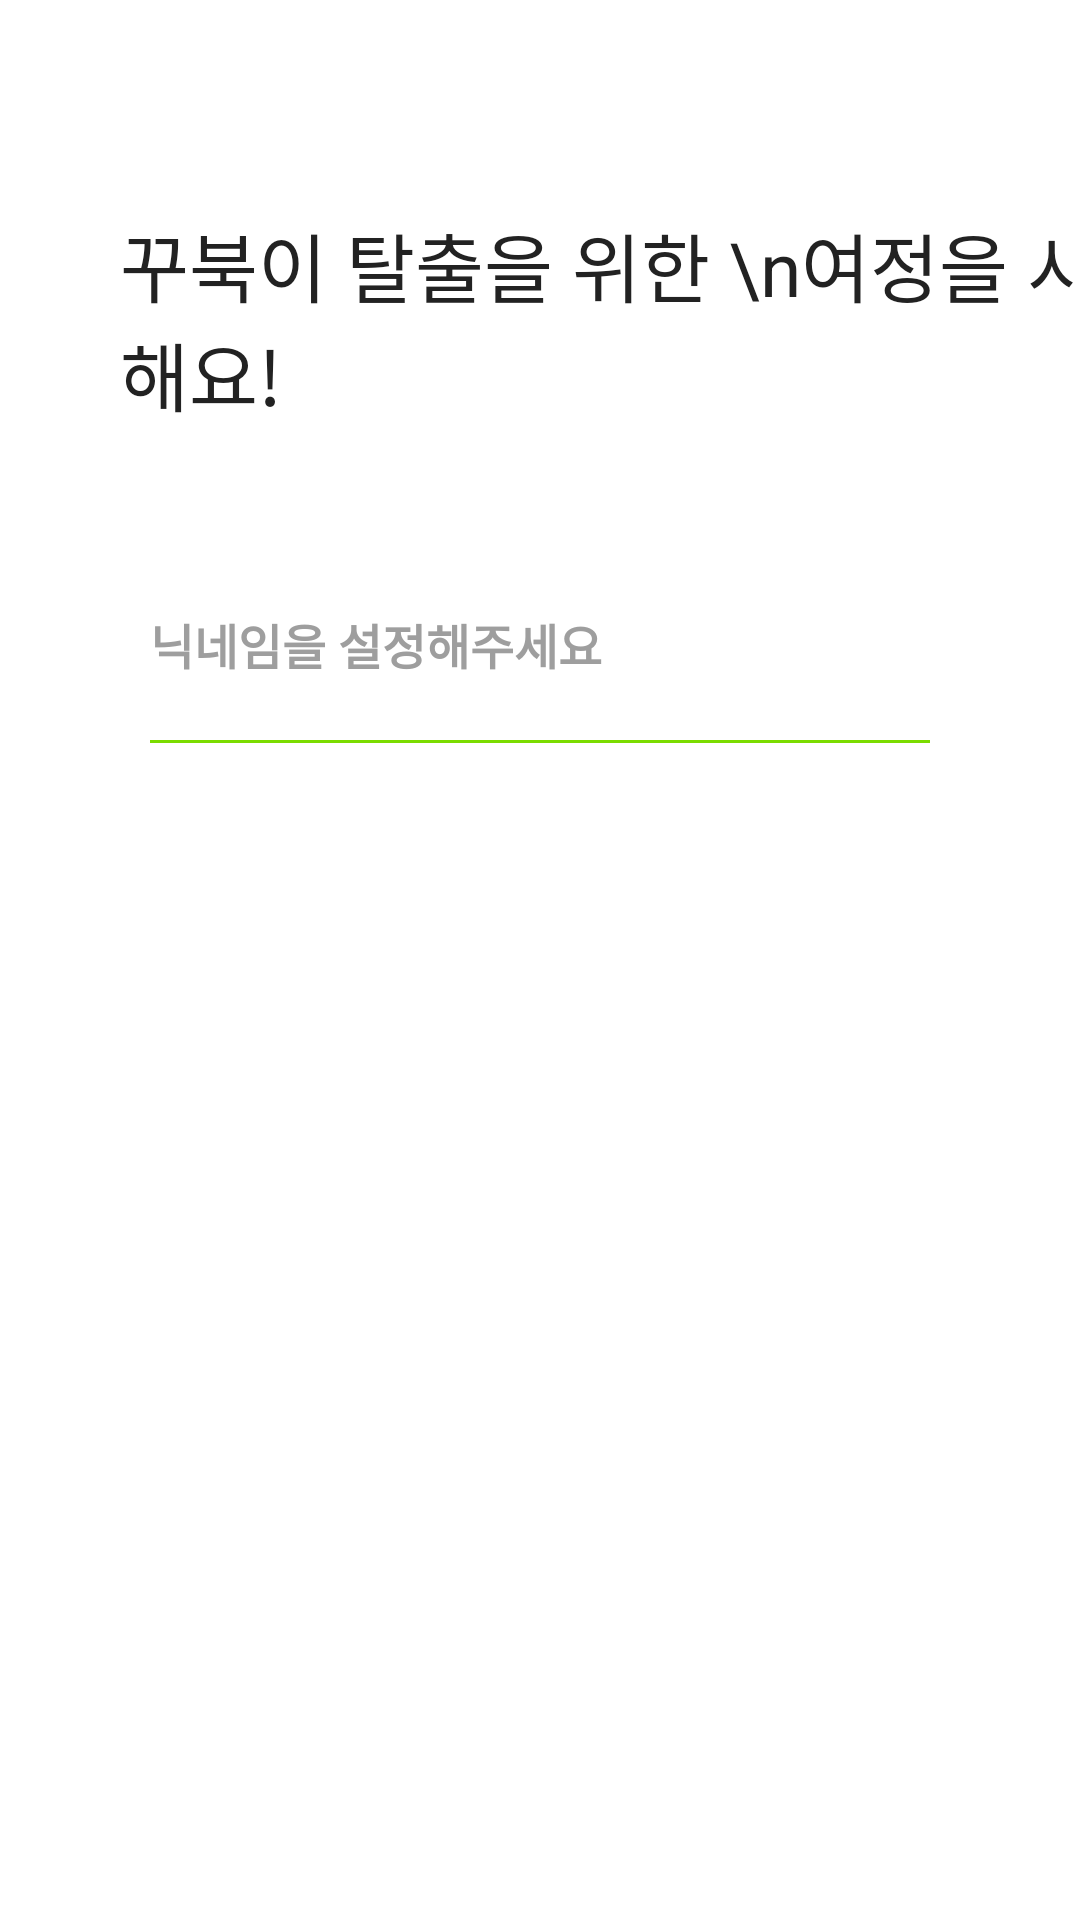

Reconstruct the res/layout file that produces this screen, plus the resources it refers to.
<!-- AndroidManifest.xml: application theme Theme.NeckDetector -->
<!-- res/layout/activity_nickname.xml -->
<?xml version="1.0" encoding="utf-8"?>
<androidx.constraintlayout.widget.ConstraintLayout xmlns:android="http://schemas.android.com/apk/res/android"
    xmlns:app="http://schemas.android.com/apk/res-auto"
    xmlns:tools="http://schemas.android.com/tools"
    android:layout_width="match_parent"
    android:layout_height="match_parent"
    android:background="@color/white"
    tools:context=".ui.activity.NicknameActivity">

    <TextView
        android:id="@+id/mainTV"
        android:layout_width="wrap_content"
        android:layout_height="wrap_content"
        android:layout_marginStart="40dp"
        android:layout_marginTop="70dp"
        android:text="꾸북이 탈출을 위한 \n여정을 시작해요!"
        android:textColor="@color/gray22"
        android:textSize="25sp"
        app:layout_constraintStart_toStartOf="parent"
        app:layout_constraintTop_toTopOf="parent" />


    <androidx.appcompat.widget.AppCompatEditText
        android:id="@+id/nicknameET"
        android:layout_width="300dp"
        android:layout_height="64dp"
        android:layout_marginStart="40dp"
        android:layout_marginTop="40dp"
        android:background="@null"
        android:hint="닉네임을 설정해주세요"
        android:paddingStart="10dp"
        android:textColor="@color/gray54"
        android:textColorHint="@color/gray9e"
        android:textSize="16sp"
        android:textStyle="bold"
        app:layout_constraintStart_toStartOf="parent"
        app:layout_constraintTop_toBottomOf="@id/mainTV" />

    <View
        android:layout_width="match_parent"
        android:layout_height="1dp"
        android:layout_marginStart="50dp"
        android:layout_marginEnd="50dp"
        android:background="@color/green2"
        app:layout_constraintTop_toBottomOf="@id/nicknameET" />

    <androidx.appcompat.widget.AppCompatButton
        android:id="@+id/nextButton"
        android:layout_width="match_parent"
        android:layout_height="60dp"
        android:layout_marginStart="30dp"
        android:layout_marginTop="50dp"
        android:layout_marginEnd="30dp"
        android:background="@drawable/rect_solid_20dp_green2"
        android:gravity="center"
        android:text="꾸북이를 찾으러 가볼까요?"
        android:textColor="@color/white"
        android:textSize="16sp"
        app:layout_constraintEnd_toEndOf="parent"
        app:layout_constraintStart_toStartOf="parent"
        app:layout_constraintTop_toBottomOf="@id/nicknameET" />


</androidx.constraintlayout.widget.ConstraintLayout>
<!-- resources referenced by this layout -->
<resources>
  <color name="gray22">#222222</color>
  <color name="gray54">#545454</color>
  <color name="gray9e">#9E9E9E</color>
  <color name="green2">#7BDC00</color>
  <color name="white">#FFFFFFFF</color>
  <style name="Theme.NeckDetector" parent="Base.Theme.NeckDetector" />
  <style name="Base.Theme.NeckDetector" parent="Theme.Material3.DayNight.NoActionBar">
  
          <item name="android:statusBarColor">@android:color/white</item>
          <item name="android:windowLightStatusBar">true</item>
  
      </style>
</resources>
